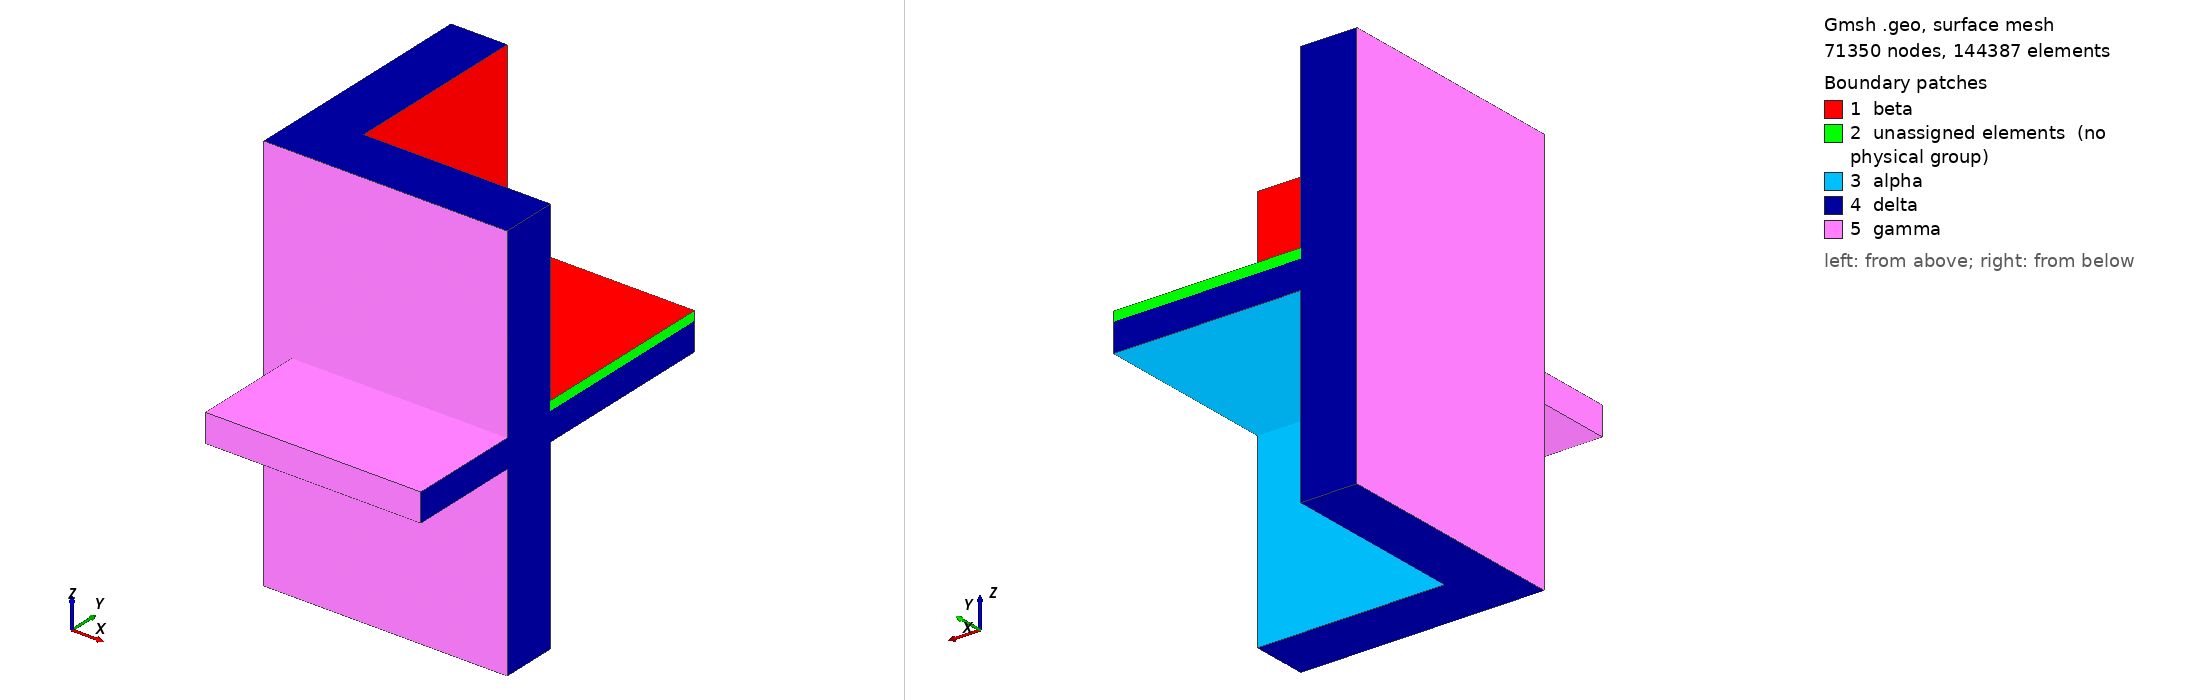

Gmsh geometry script, surface-meshed: 71350 nodes, 144387 surface elements. Boundary patches (legend numbers): 1 beta, 2 unassigned elements (no physical group), 3 alpha, 4 delta, 5 gamma. Left view from above one corner, right view from below the opposite corner. Legend entries are the model's physical surfaces; 'unassigned elements' are surfaces in no physical group. The drawing asked Gmsh for element sizes between 1% and 20% of the model's largest extent; the script's own settings can give other sizes.

=== case3.geo (drawn) ===

h=0.01;
cl__1 = h;

Point(1) = {50, -700, 1000, cl__1};
Point(2) = {50, -700, 1150, cl__1};
Point(3) = {50, 1200, 1000, cl__1};
Point(4) = {50, 1200, 1150, cl__1};
Point(5) = {1200, -700, 1000, cl__1};
Point(6) = {1200, -700, 1150, cl__1};
Point(7) = {1200, 1200, 1000, cl__1};
Point(8) = {1200, 1200, 1150, cl__1};
Point(9) = {200, 200, 1150, cl__1};
Point(10) = {200, 200, 1200, cl__1};
Point(11) = {200, 1200, 1150, cl__1};
Point(12) = {200, 1200, 1200, cl__1};
Point(13) = {1200, 200, 1150, cl__1};
Point(14) = {1200, 200, 1200, cl__1};
Point(15) = {1200, 1200, 1150, cl__1};
Point(16) = {1200, 1200, 1200, cl__1};
Point(17) = {0, 0, 0, cl__1};
Point(18) = {1200, 0, 0, cl__1};
Point(19) = {1200, 0, 1000, cl__1};
Point(20) = {50, 0, 1000, cl__1};
Point(21) = {50, 0, 1150, cl__1};
Point(22) = {1200, 0, 1150, cl__1};
Point(23) = {1200, 0, 2150, cl__1};
Point(24) = {0, 0, 2150, cl__1};
Point(25) = {1200, 50, 0, cl__1};
Point(26) = {50, 50, 0, cl__1};
Point(27) = {50, 1200, 0, cl__1};
Point(28) = {6.938893903907e-15, 1200, 0, cl__1};
Point(29) = {1200, 50, 1000, cl__1};
Point(30) = {50, 50, 1000, cl__1};
Point(31) = {50, 50, 1150, cl__1};
Point(32) = {1200, 50, 1150, cl__1};
Point(33) = {1200, 50, 2150, cl__1};
Point(34) = {50, 50, 2150, cl__1};
Point(35) = {50, 1200, 2150, cl__1};
Point(36) = {6.938893903907e-15, 1200, 2150, cl__1};
Point(37) = {50, 1200, 1000, cl__1};
Point(38) = {50, 1200, 1150, cl__1};
Point(39) = {-100, -100, 0, cl__1};
Point(40) = {-100, -100, 2150, cl__1};
//Point(45) = {200, -100, 1150, cl__1};
Point(46) = {50, -100, 1150, cl__1};
Point(47) = {50, -100, 1000, cl__1};
//Point(48) = {200, -100, 1000, cl__1};
Point(49) = {-100, 1200, 2150, cl__1};
Point(50) = {-100, 1200, 0, cl__1};
Point(51) = {1200, -100, 0, cl__1};
Point(52) = {1200, 0, 0, cl__1};
Point(53) = {0, 0, 0, cl__1};
Point(54) = {6.938893903907e-15, 1200, 0, cl__1};
Point(55) = {1200, -100, 2150, cl__1};
Point(56) = {1200, 0, 2150, cl__1};
Point(57) = {0, 0, 2150, cl__1};
Point(58) = {6.938893903907e-15, 1200, 2150, cl__1};
Point(59) = {1200, -100, 1000, cl__1};
Point(60) = {50, 0, 1000, cl__1};
Point(61) = {1200, 0, 1000, cl__1};
Point(62) = {50, 0, 1150, cl__1};
Point(63) = {1200, 0, 1150, cl__1};
Point(64) = {1200, -100, 1150, cl__1};
Point(65) = {50, 1200, 0, cl__1};
Point(66) = {200, 1200, 0, cl__1};
Point(67) = {50, 1200, 1000, cl__1};
Point(68) = {200, 1200, 1000, cl__1};
Point(69) = {50, 50, 0, cl__1};
Point(70) = {1200, 50, 0, cl__1};
Point(71) = {1200, 200, 0, cl__1};
Point(72) = {200, 200, 0, cl__1};
Point(73) = {200, 200, 1000, cl__1};
Point(74) = {50, 50, 1000, cl__1};
Point(75) = {1200, 50, 1000, cl__1};
Point(76) = {1200, 200, 1000, cl__1};
Point(77) = {50, 1200, 1150, cl__1};
Point(78) = {200, 1200, 1150, cl__1};
Point(79) = {50, 1200, 2150, cl__1};
Point(80) = {200, 1200, 2150, cl__1};
Point(81) = {50, 50, 1150, cl__1};
Point(82) = {200, 200, 1150, cl__1};
Point(83) = {1200, 200, 1150, cl__1};
Point(84) = {1200, 50, 1150, cl__1};
Point(85) = {200, 200, 2150, cl__1};
Point(86) = {50, 50, 2150, cl__1};
Point(87) = {1200, 50, 2150, cl__1};
Point(88) = {1200, 200, 2150, cl__1};



scaling=1e-3;
all_points[] = Point '*';
Dilate{ {0,0,0}, {scaling,scaling,scaling} }{ Point{all_points[]}; }


Line(1) = {88, 85};
Line(2) = {85, 80};
Line(3) = {80, 35};
Line(4) = {35, 36};
Line(5) = {36, 49};
Line(6) = {49, 40};
Line(9) = {40, 55};
Line(10) = {55, 23};
Line(11) = {23, 33};
Line(12) = {33, 88};
Line(13) = {23, 24};
Line(14) = {24, 36};
Line(15) = {35, 34};
Line(16) = {34, 33};
Line(17) = {49, 50};
Line(18) = {50, 39};
Line(19) = {39, 51};
Line(20) = {51, 18};
Line(21) = {18, 25};
Line(22) = {25, 71};
Line(23) = {71, 72};
Line(24) = {72, 66};
Line(25) = {66, 27};
Line(26) = {27, 28};
Line(27) = {28, 50};
Line(28) = {27, 26};
Line(29) = {26, 25};
Line(30) = {18, 17};
Line(31) = {17, 28};
Line(32) = {40, 39};
Line(33) = {46, 2};
Line(34) = {2, 6};
Line(35) = {6, 64};
Line(36) = {55, 64};
Line(37) = {51, 59};
Line(38) = {59, 5};
Line(39) = {5, 1};
Line(40) = {1, 47};
Line(41) = {2, 1};
Line(42) = {5, 6};
Line(43) = {46, 64};
Line(44) = {47, 59};
Line(45) = {64, 22};
Line(46) = {22, 32};
Line(47) = {32, 13};
Line(48) = {13, 8};
Line(49) = {8, 11};
Line(50) = {11, 4};
Line(51) = {13, 9};
Line(52) = {9, 11};
Line(53) = {13, 14};
Line(54) = {8, 16};
Line(55) = {11, 12};
Line(56) = {9, 10};
Line(57) = {14, 10};
Line(58) = {10, 12};
Line(59) = {12, 16};
Line(60) = {16, 14};
Line(61) = {14, 88};
Line(62) = {10, 85};
Line(63) = {12, 80};
Line(64) = {4, 3};
Line(65) = {4, 35};
Line(66) = {3, 27};
Line(67) = {28, 36};
Line(68) = {66, 68};
Line(69) = {7, 68};
Line(70) = {68, 3};
Line(71) = {7, 8};
Line(72) = {71, 76};
Line(73) = {76, 7};
Line(74) = {29, 76};
Line(75) = {29, 19};
Line(76) = {19, 59};
Line(77) = {18, 19};
Line(78) = {25, 29};
Line(79) = {68, 73};
Line(80) = {73, 76};
Line(81) = {72, 73};
Line(82) = {23, 22};
Line(83) = {32, 33};
Line(84) = {17, 24};
Line(85) = {34, 31};
Line(86) = {31, 4};
Line(87) = {32, 31};
Line(88) = {3, 30};
Line(89) = {30, 26};
Line(90) = {29, 30};
Line(91) = {46, 21};
Line(92) = {21, 31};
Line(93) = {47, 20};
Line(94) = {20, 30};
Line(95) = {21, 22};
Line(96) = {19, 20};
Line(97) = {47, 46};
Line(98) = {31, 30};
Line(99) = {21, 20};
Curve Loop(1) = {60, 57, 58, 59};
Plane Surface(1) = {1};
Curve Loop(2) = {48, 49, -52, -51};
Plane Surface(2) = {2};
Curve Loop(3) = {53, -60, -54, -48};
Plane Surface(3) = {3};
Curve Loop(4) = {54, -59, -55, -49};
Plane Surface(4) = {4};
Curve Loop(5) = {58, -55, -52, 56};
Plane Surface(5) = {5};
Curve Loop(6) = {56, -57, -53, 51};
Plane Surface(6) = {6};
Surface Loop(1) = {1, 3, 6, 5, 4, 2};
Volume(1) = {1};
Curve Loop(7) = {24, 68, 79, -81};
Plane Surface(7) = {7};
Curve Loop(8) = {23, 81, 80, -72};
Plane Surface(8) = {8};
Curve Loop(9) = {68, 70, 66, -25};
Plane Surface(9) = {9};
Curve Loop(10) = {80, -74, 90, -88, -70, 79};
Plane Surface(10) = {10};
Curve Loop(11) = {74, -72, -22, 78};
Plane Surface(11) = {11};
Curve Loop(12) = {22, 23, 24, 25, 28, 29};
Plane Surface(12) = {12};
Curve Loop(13) = {28, -89, -88, 66};
Plane Surface(13) = {13};
Curve Loop(14) = {29, 78, 90, 89};
Plane Surface(14) = {14};
Surface Loop(2) = {7, 12, 11, 10, 8, 14, 13, 9};
Volume(2) = {2};
Curve Loop(15) = {30, 31, -26, 28, 29, -21};
Plane Surface(15) = {15};
Curve Loop(16) = {21, 78, 75, -77};
Plane Surface(16) = {16};
Curve Loop(17) = {75, 96, 94, -90};
Plane Surface(17) = {17};
Curve Loop(18) = {87, -92, 95, 46};
Plane Surface(18) = {18};
Curve Loop(19) = {46, 83, -11, 82};
Plane Surface(19) = {19};
Curve Loop(20) = {11, -16, -15, 4, -14, -13};
Plane Surface(20) = {20};
Curve Loop(21) = {4, -67, -26, -66, -64, 65};
Plane Surface(21) = {21};
Curve Loop(22) = {47, 53, 61, -12, -83};
Plane Surface(22) = {22};
Curve Loop(23) = {57, 62, -1, -61};
Plane Surface(23) = {23};
Curve Loop(24) = {3, -65, -50, 55, 63};
Plane Surface(24) = {24};
Curve Loop(25) = {63, -2, -62, 58};
Plane Surface(25) = {25};
Curve Loop(26) = {47, 51, 52, 50, -86, -87};
Plane Surface(26) = {26};
Curve Loop(27) = {15, 85, 86, 65};
Plane Surface(27) = {27};
Curve Loop(28) = {16, -83, 87, -85};
Plane Surface(28) = {28};
Curve Loop(29) = {12, 1, 2, 3, 15, 16};
Plane Surface(29) = {29};
Curve Loop(30) = {13, -84, -30, 77, 96, -99, 95, -82};
Plane Surface(30) = {30};
Curve Loop(31) = {14, -67, -31, 84};
Plane Surface(31) = {31};
Curve Loop(32) = {91, 95, -45, -43};
Plane Surface(32) = {32};
Curve Loop(33) = {93, -96, 76, -44};
Plane Surface(33) = {33};
Curve Loop(34) = {9, 36, -43, -97, 44, -37, -19, -32};
Plane Surface(34) = {34};
Curve Loop(35) = {10, 82, -45, -36};
Plane Surface(35) = {35};
Curve Loop(36) = {76, -37, 20, 77};
Plane Surface(36) = {36};
Curve Loop(37) = {33, 34, 35, -43};
Plane Surface(37) = {37};
Curve Loop(38) = {97, 33, 41, 40};
Plane Surface(38) = {38};
Curve Loop(39) = {34, -42, 39, -41};
Plane Surface(39) = {39};
Curve Loop(40) = {42, 35, 45, 46, 47, 48, -71, -73, -74, 75, 76, 38};
Plane Surface(40) = {40};
Curve Loop(41) = {99, -93, 97, 91};
Plane Surface(41) = {41};
Curve Loop(42) = {40, 44, 38, 39};
Plane Surface(42) = {42};
Curve Loop(43) = {98, -94, -99, 92};
Plane Surface(43) = {43};
Curve Loop(44) = {98, -88, -64, -86};
Plane Surface(44) = {44};
Curve Loop(45) = {49, 50, 64, -70, -69, 71};
Plane Surface(45) = {45};
Curve Loop(46) = {69, 79, 80, 73};
Plane Surface(46) = {46};
Curve Loop(47) = {18, -32, -6, 17};
Plane Surface(47) = {47};
Curve Loop(48) = {67, 5, 17, -27};
Plane Surface(48) = {48};
Curve Loop(49) = {14, 5, 6, 9, 10, 13};
Plane Surface(49) = {49};
Curve Loop(50) = {27, 18, 19, 20, 30, 31};
Plane Surface(50) = {50};
Surface Loop(3) = {40, 39, 37, 38, 42, 45, 46, 44, 43, 17, 18, 41, 33, 32, 10, 26, 2};
Volume(3) = {3};
Surface Loop(4) = {23, 25, 24, 29, 22, 26, 5, 6, 27, 28};
Volume(4) = {4};
Surface Loop(5) = {31, 30, 15, 21, 20, 19, 16, 13, 14, 44, 43, 17, 18, 27, 28};
Volume(5) = {5};
Surface Loop(6) = {47, 50, 48, 49, 34, 35, 36, 30, 31, 33, 41, 32};
Volume(6) = {6};


Physical Volume("Floor") = {1};
Physical Volume("Horizontal_structure") = {3};
Physical Volume("Internal_wall_upper") = {4};
Physical Volume("Internal_wall_lower") = {2};
Physical Volume("External_wall") = {6};
Physical Volume("Insulation") = {5};

Physical Surface("beta") = {1, 25, 23};
Physical Surface("alpha") = {8, 7, 46};
Physical Surface("gamma") = {47, 34, 38, 37, 42, 39};
Physical Surface("delta") = {40, 11, 16, 36, 22, 19, 35, 50, 15, 12, 49, 20, 29, 48, 45, 24, 9, 21};
